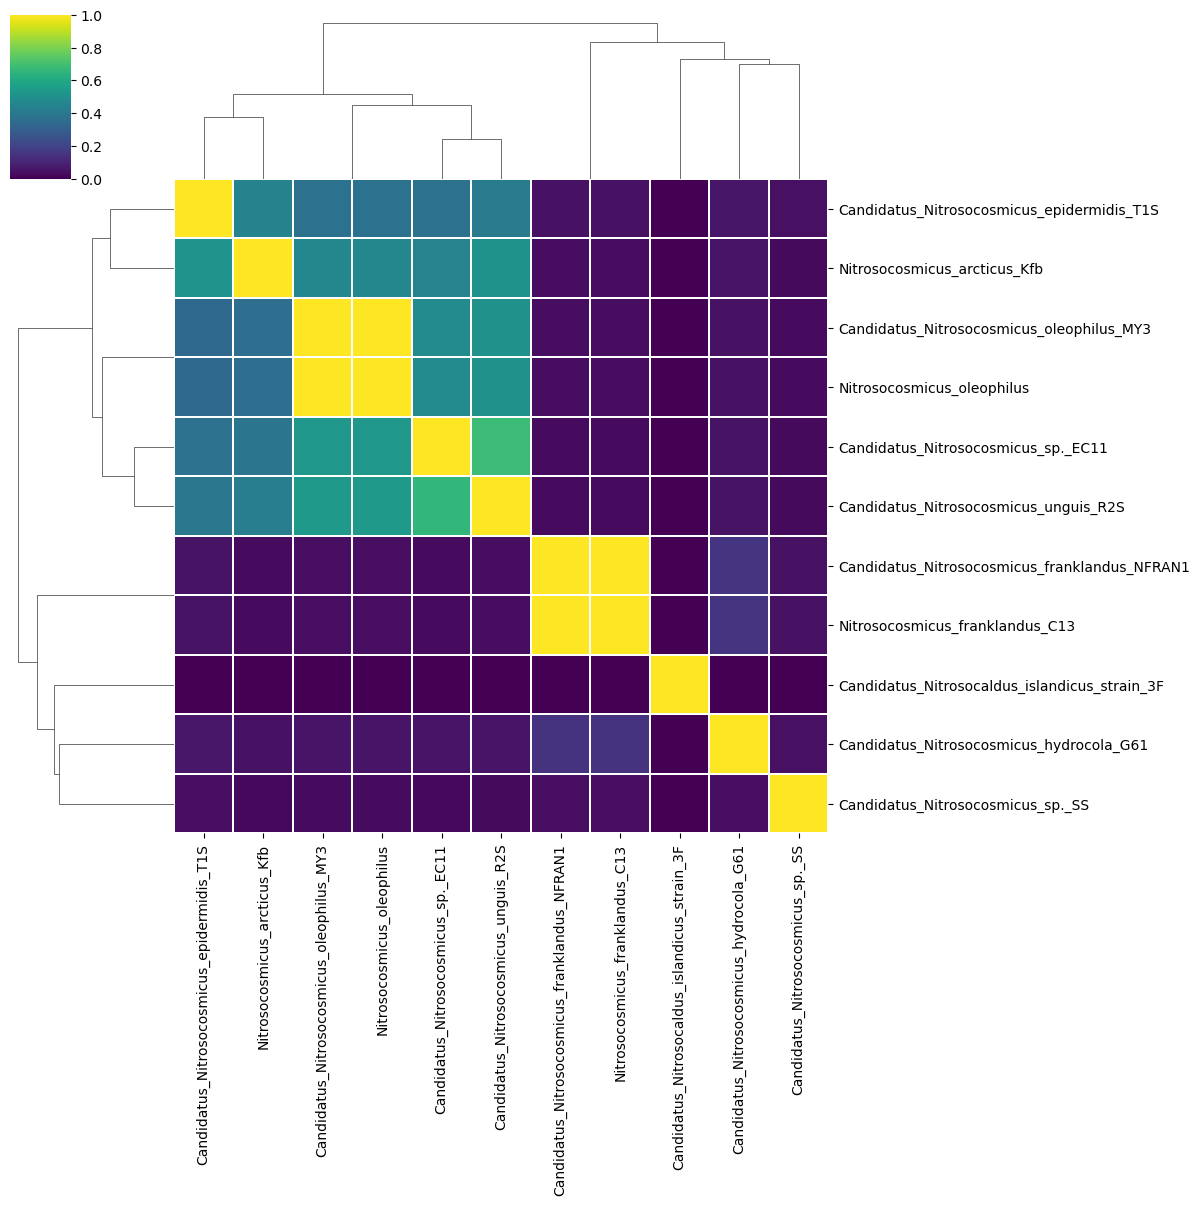

The file beside this chart, header and first rows:
	Candidatus_Nitrosocosmicus_epidermidis_T…	Nitrosocosmicus_arcticus_Kfb	Candidatus_Nitrosocosmicus_oleophilus_MY…	Nitrosocosmicus_oleophilus	Candidatus_Nitrosocosmicus_sp._EC11	Candidatus_Nitrosocosmicus_unguis_R2S	Candidatus_Nitrosocosmicus_franklandus_N…	Nitrosocosmicus_franklandus_C13	Candidatus_Nitrosocaldus_islandicus_stra…	Candidatus_Nitrosocosmicus_hydrocola_G61	Candidatus_Nitrosocosmicus_sp._SS
Candidatus_Nitrosocosmicus_epidermidis_T…	1.0	0.4464	0.3782	0.3782	0.3731	0.4107	0.04431	0.04431	0.001002	0.05784	0.03917
Nitrosocosmicus_arcticus_Kfb	0.5168	0.999	0.4632	0.4632	0.4521	0.5064	0.03324	0.03324	0.001162	0.05108	0.02724
Candidatus_Nitrosocosmicus_oleophilus_MY…	0.3397	0.3582	1.0	1.0	0.4727	0.5033	0.0318	0.0318	0.0008985	0.04654	0.02776
Nitrosocosmicus_oleophilus	0.3397	0.3582	1.0	1.0	0.4727	0.5033	0.0318	0.0318	0.0008985	0.04654	0.02776
Candidatus_Nitrosocosmicus_sp._EC11	0.3733	0.3895	0.5274	0.5274	1.0	0.6835	0.0283	0.0283	0.0006089	0.04961	0.02405
Candidatus_Nitrosocosmicus_unguis_R2S	0.3949	0.4183	0.5388	0.5388	0.6568	1.0	0.03075	0.03075	0.0009866	0.04838	0.024
Candidatus_Nitrosocosmicus_franklandus_N…	0.04798	0.03119	0.03845	0.03845	0.03062	0.03477	1.0	1.0	0.001095	0.1533	0.04314
Nitrosocosmicus_franklandus_C13	0.04798	0.03119	0.03845	0.03845	0.03062	0.03477	1.0	1.0	0.001095	0.1533	0.04314
Candidatus_Nitrosocaldus_islandicus_stra…	0.001902	0.001902	0.001901	0.001901	0.001157	0.001953	0.001915	0.001915	1.0	0.002066	0.002069
Candidatus_Nitrosocosmicus_hydrocola_G61	0.05976	0.04521	0.05399	0.05399	0.05116	0.05189	0.1447	0.1447	0.001121	1.0	0.04255
Candidatus_Nitrosocosmicus_sp._SS	0.03729	0.02242	0.02955	0.02955	0.02317	0.02396	0.03754	0.03754	0.001042	0.03903	0.9986
